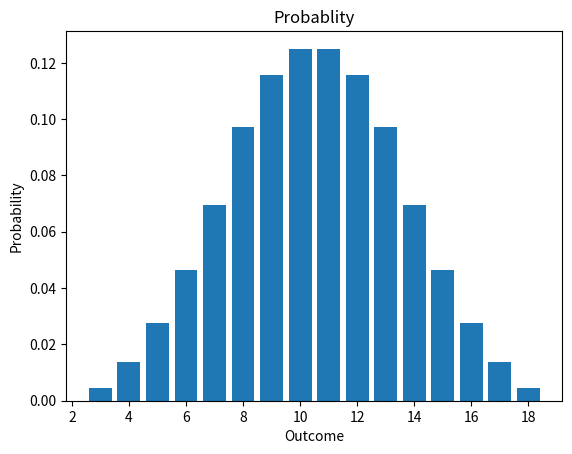

This figure's Python source:
import math
import matplotlib.pyplot as plt
import itertools


def main():
    sides = 6
    quantity = 3

    print("Rolling %sd%s" % (quantity, sides))
    #print("Maximum possible roll is %s" % (sides * quantity))
    #print("Minimum possible roll is %s" % (quantity))

    combinations = list(itertools.product(range(sides), repeat=quantity))

    reportOutcome = []
    reportProbability = []

    for desiredOutcome in range(quantity, (sides * quantity + 1)):
        incidents = 0
        reportOutcome.append(desiredOutcome)

        for outcome in combinations:
            sumOutcome = 0

            for value in outcome:
                sumOutcome = sumOutcome + value + 1

            if sumOutcome == desiredOutcome:
                incidents += 1

        probability = incidents/(len(combinations))

        reportProbability.append(probability)

        # print('Probability to get a %s is %s: total is %s/%s' %
        #      (desiredOutcome, round(probability, 4), incidents, len(combinations)))

    plt.bar(reportOutcome, reportProbability)
    plt.title('Probablity')
    plt.xlabel('Outcome')
    plt.ylabel('Probability')
    plt.show()


if __name__ == '__main__':

    main()
